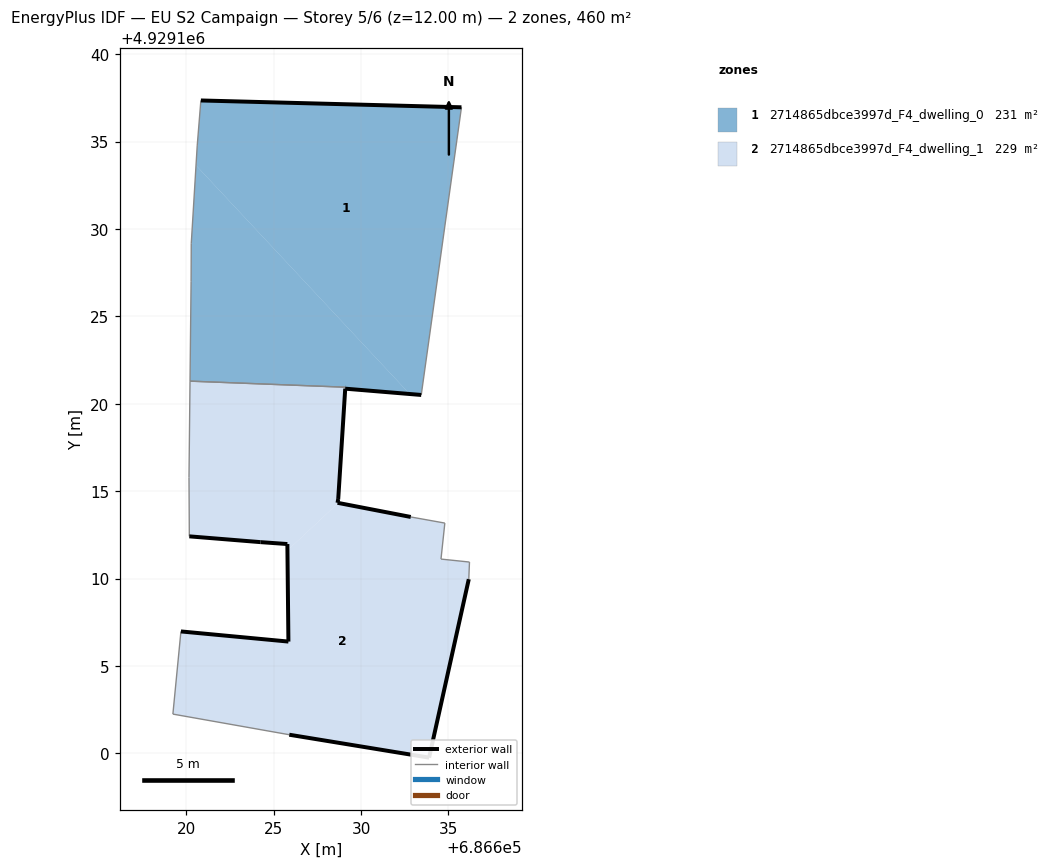
=== STOREY PLAN SPEC (per zone: floor XY polygon, exterior-wall plan segments, windows/doors) ===
zone 1: 2714865dbce3997d_F4_dwelling_0  (230.6 m²)
  floor: (686633.44, 4929120.50) (686635.75, 4929136.96) (686620.84, 4929137.35) (686620.63, 4929134.75) (686620.56, 4929133.64) (686632.79, 4929120.56)
  floor: (686632.79, 4929120.56) (686620.56, 4929133.64) (686620.29, 4929129.16) (686620.28, 4929127.00) (686620.21, 4929121.29) (686629.10, 4929120.95) (686629.09, 4929120.86)
  exterior wall: (686620.84, 4929137.35) – (686635.75, 4929136.96)  [14.9 m]
  exterior wall: (686633.44, 4929120.50) – (686629.09, 4929120.86)  [4.4 m]
  exterior wall: (686629.10, 4929120.95) – (686629.10, 4929120.95)  [0.0 m]
  interior walls: 7
zone 2: 2714865dbce3997d_F4_dwelling_1  (229.0 m²)
  floor: (686628.70, 4929114.33) (686628.66, 4929114.33) (686628.69, 4929114.55) (686629.09, 4929120.86) (686629.09, 4929120.95) (686620.21, 4929121.29) (686620.16, 4929115.78) (686620.18, 4929112.41) (686624.24, 4929112.08) (686625.79, 4929111.97) (686625.79, 4929111.61)
  floor: (686633.90, 4929099.75) (686636.17, 4929109.96) (686636.20, 4929110.94) (686634.57, 4929111.11) (686634.80, 4929113.17) (686632.84, 4929113.52) (686628.70, 4929114.33) (686625.79, 4929111.61) (686625.84, 4929106.39) (686619.69, 4929106.97) (686619.23, 4929102.24) (686625.90, 4929101.06)
  exterior wall: (686636.17, 4929109.96) – (686633.90, 4929099.75)  [10.5 m]
  exterior wall: (686633.90, 4929099.75) – (686625.90, 4929101.06)  [8.1 m]
  exterior wall: (686619.69, 4929106.97) – (686625.84, 4929106.39)  [6.2 m]
  exterior wall: (686625.84, 4929106.39) – (686625.79, 4929111.97)  [5.6 m]
  exterior wall: (686625.79, 4929111.97) – (686624.24, 4929112.08)  [1.5 m]
  exterior wall: (686624.24, 4929112.08) – (686620.18, 4929112.41)  [4.1 m]
  exterior wall: (686629.10, 4929120.95) – (686629.09, 4929120.95)  [0.0 m]
  exterior wall: (686629.09, 4929120.86) – (686628.69, 4929114.55)  [6.3 m]
  exterior wall: (686628.69, 4929114.55) – (686628.66, 4929114.33)  [0.2 m]
  exterior wall: (686628.66, 4929114.33) – (686632.84, 4929113.52)  [4.3 m]
  exterior wall: (686629.10, 4929120.86) – (686629.09, 4929120.86)  [0.0 m]
  interior walls: 10

=== DERIVED (storey summary) ===
Building: EU S2 Campaign
Storey: 5 of 6  (floor level z = 12.00 m)
Storey gross floor area: 459.6 m²
Zones on this storey: 2
  - 2714865dbce3997d_F4_dwelling_0: floor 230.6 m²; exterior wall 19.3 m (57.8 m²); WWR 0.0%
  - 2714865dbce3997d_F4_dwelling_1: floor 229.0 m²; exterior wall 46.8 m (140.3 m²); WWR 0.0%
Zone adjacency (shared interzone walls):
  - 2714865dbce3997d_F4_dwelling_0 ↔ 2714865dbce3997d_F4_dwelling_1